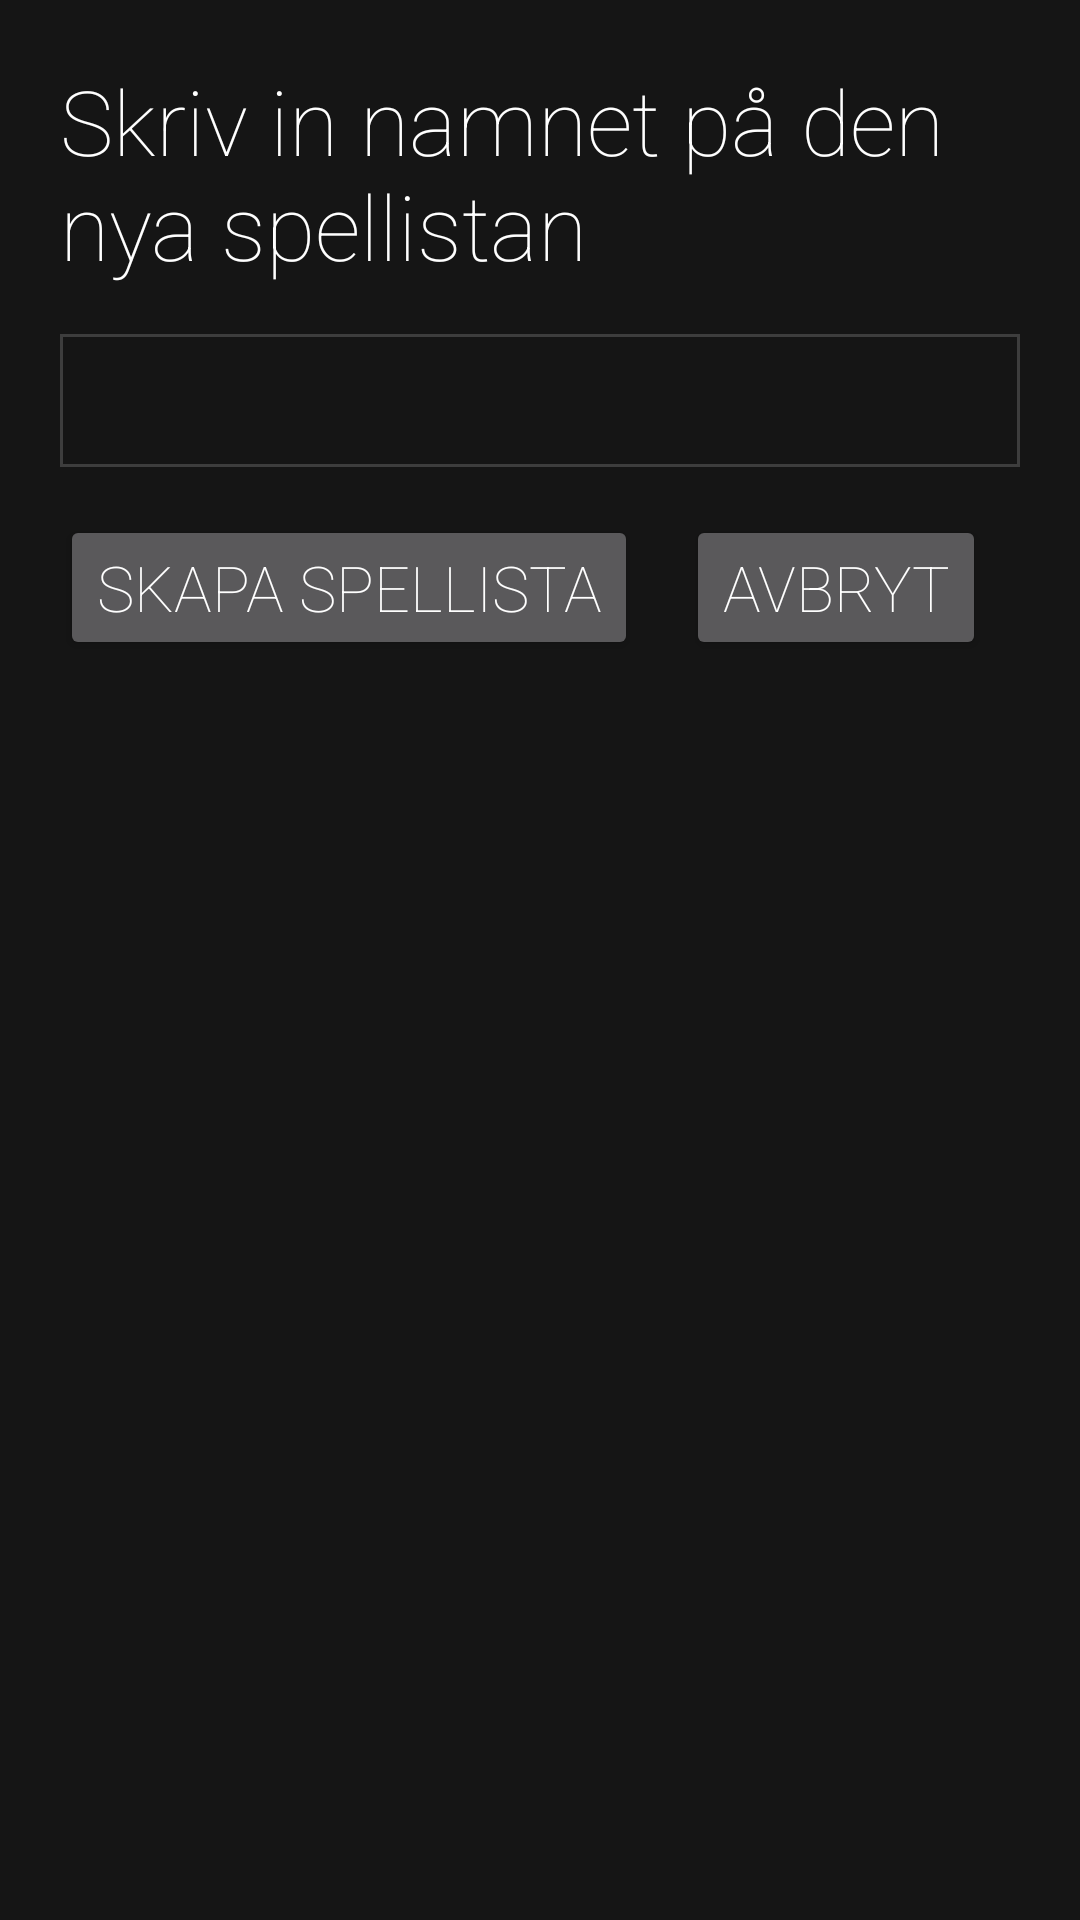

Here is an Android app screen rendered from its layout file. Give the layout XML and the strings, colors and styles it references.
<!-- AndroidManifest.xml: application theme AppTheme -->
<!-- res/layout/create_playlist_popup_layout.xml -->
<?xml version="1.0" encoding="utf-8"?>
<RelativeLayout xmlns:android="http://schemas.android.com/apk/res/android"
    xmlns:tools="http://schemas.android.com/tools"
    android:id="@+id/create_playlist_popup_layout"
    android:layout_width="match_parent"
    android:layout_height="wrap_content"
    android:padding="@dimen/popup_padding"
    android:background="@color/colorPrimaryDark"
    tools:context="intnet17.projektet.view.CreatePlaylistPopup">

    <TextView
        android:id="@+id/create_playlist_popup_label"
        android:layout_width="wrap_content"
        android:layout_height="wrap_content"
        android:layout_marginBottom="@dimen/activity_vertical_margin"
        android:text="Skriv in namnet på den nya spellistan"
        style="@style/HeaderText"/>

    <EditText
        android:id="@+id/create_playlist_name_input"
        android:layout_width="match_parent"
        android:layout_height="wrap_content"
        android:layout_below="@id/create_playlist_popup_label"
        android:layout_marginBottom="@dimen/activity_vertical_margin"
        android:padding="@dimen/edittext_padding"
        android:background="@drawable/edit_text_style"
        android:maxLines="1"
        android:inputType="text"/>

    <Button
        android:id="@+id/create_playlist_button"
        android:layout_width="wrap_content"
        android:layout_height="wrap_content"
        android:layout_below="@id/create_playlist_name_input"
        android:text="Skapa spellista"/>

    <Button
        android:id="@+id/abort_create_playlist_button"
        android:layout_width="wrap_content"
        android:layout_height="wrap_content"
        android:layout_toRightOf="@id/create_playlist_button"
        android:layout_below="@id/create_playlist_name_input"
        android:layout_marginLeft="@dimen/activity_horizontal_margin"
        android:text="Avbryt"/>

</RelativeLayout>
<!-- resources referenced by this layout -->
<resources>
  <color name="colorPrimaryDark">#151515</color>
  <dimen name="activity_horizontal_margin">16dp</dimen>
  <dimen name="activity_vertical_margin">16dp</dimen>
  <dimen name="edittext_padding">8dp</dimen>
  <dimen name="popup_padding">20dp</dimen>
  <!-- drawable edit_text_style (drawable) -->
  <?xml version="1.0" encoding="utf-8"?>
  <shape xmlns:android="http://schemas.android.com/apk/res/android"
      android:thickness="0dp"
      android:shape="rectangle">
      <stroke
          android:width="1dp"
          android:color="#3D3D3D"/>
  </shape>
  <style name="HeaderText">
          <item name="android:textSize">30sp</item>
      </style>
  <style name="AppTheme" parent="Theme.AppCompat.NoActionBar">
          
          <item name="android:colorBackground">@color/colorBackground</item>
          <item name="android:textSize">21sp</item>
          <item name="android:textColor">@color/colorText</item>
          <item name="android:fontFamily">sans-serif-thin</item>
          <item name="colorPrimary">@color/colorPrimary</item>
          <item name="colorPrimaryDark">@color/colorPrimaryDark</item>
          <item name="colorAccent">@color/colorAccent</item>
      </style>
  <color name="colorBackground">#000000</color>
  <color name="colorText">#FFFFFF</color>
  <color name="colorPrimary">#3D3D3D</color>
  <color name="colorAccent">#3D3D3D</color>
</resources>
